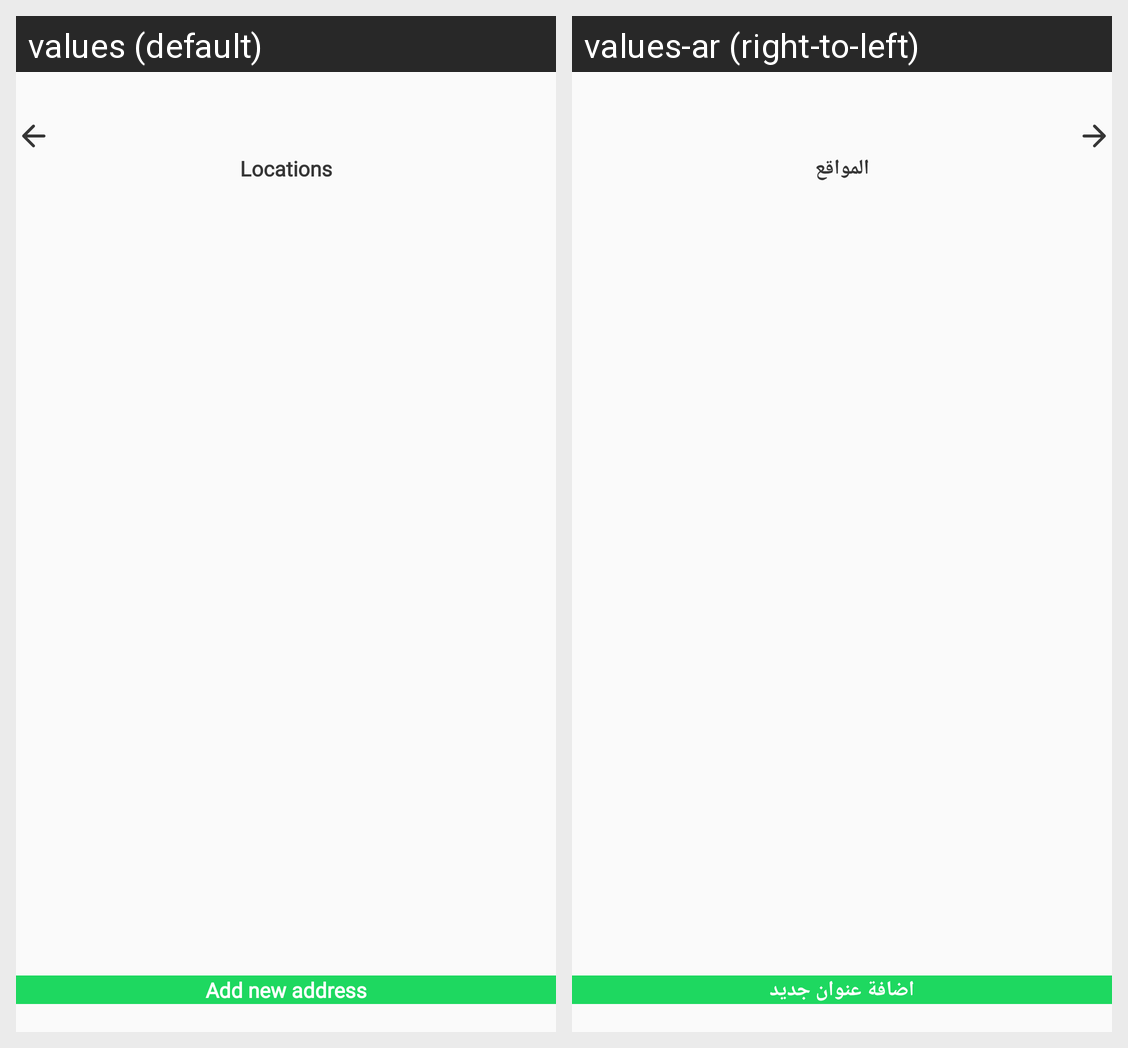

Strings drawn on this Android screen and how each of the app's shown locales translates them:
Android screen res/layout/fragment_location.xml rendered under 2 locales, left to right: values (default), values-ar (right-to-left). Device: Nexus 5 (rendered at 1080×1920; each locale shown at half size, 540×960, under a caption strip naming it); theme AppTheme.
Strings drawn on this screen, with the default value and each locale's value (text and hints the layout hard-codes, and strings that could not be matched under every locale, appear in the picture but are not listed):

locations
  values: Locations
  values-ar: المواقع

add_new_address
  values: Add new address
  values-ar: اضافة عنوان جديد
